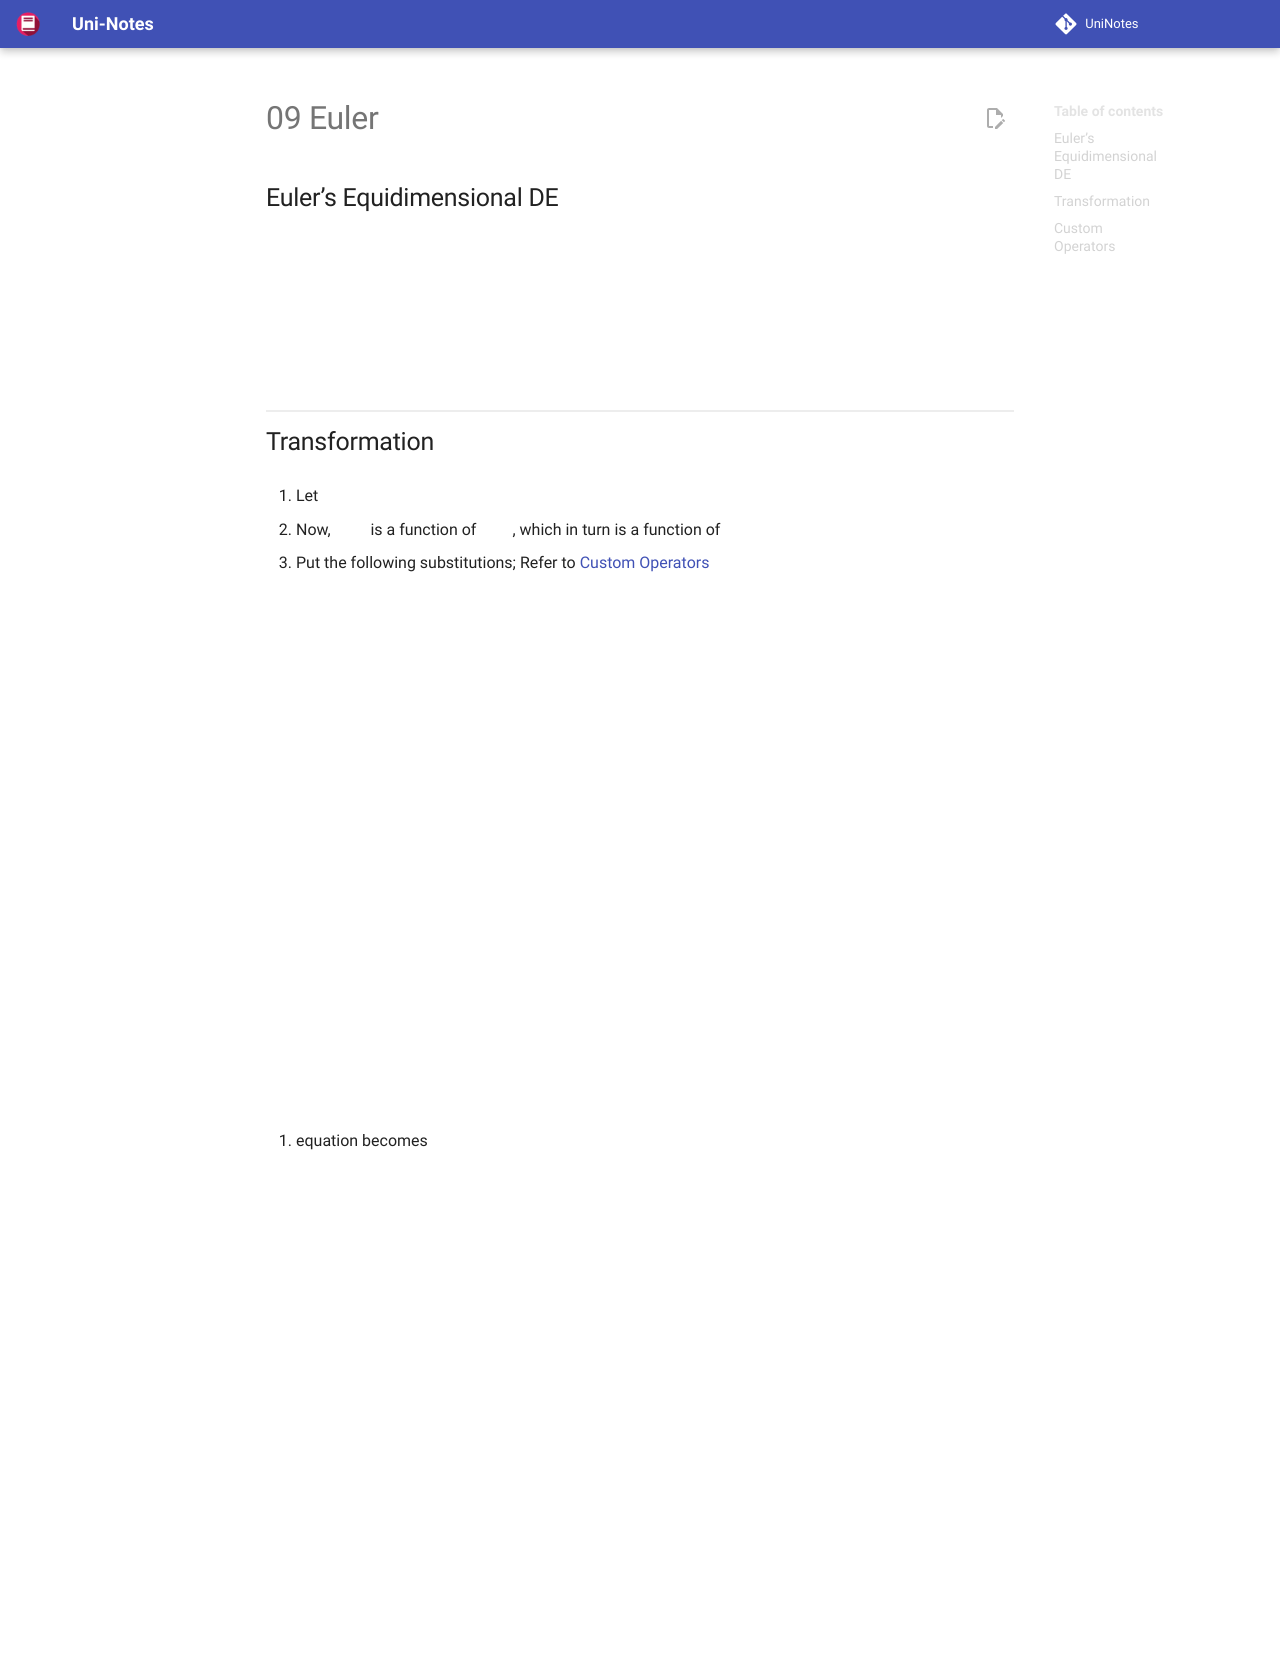

repository: uni-notes/uni-notes · page: 2_Core/Math_3/09_Euler/index.html · generator: mkdocs

## Euler’s Equidimensional DE

$$
x^2 y'' + px y' + qy = 0
$$

## Transformation

1. Let $x = e^z \quad (z = \log x)$

2. Now, $y$ is a function of $z$, which in turn is a function of $x$

3. Put the following substitutions; Refer to [Custom Operators](#Custom-Operators)
   
$$
\begin{aligned}
xD &= \theta \\
   x^2 D^2 &= \theta(\theta - 1)
\end{aligned}
$$
   
4. equation becomes

$$
\begin{aligned}
\Big( \theta(\theta - 1) + p \theta + q \Big)y &= 0 \\
   \theta(\theta - 1) + p \theta + q &= 0 & (y \ne 0)
\end{aligned}
$$
   
5. Put $\theta^2 \to m^2, \theta \to m$

6. Find gen solution in terms of $z : y(z)$, using [Constant Coefficient](08_Constant_Coefficient.md)

    - $y = c_1 e^{m_1 z} + c_2 e^{m_2 z}$
    - $y = e^{mz}(c_1 + c_2 z)$
    - $y = e^{az}(c_1 \cos bz+ c_2 \sin bz)$

7. Find gen solution in terms of $x$, by subbing $z = \log x$

## Custom Operators

$$
\begin{aligned}
D &= \frac{d}{dx}  &
D^2 &= \frac{d^2}{dx^2} \\
\theta &= \frac{d}{dz}  &
\theta^2 &= \frac{d^2}{dz^2}
\end{aligned}
$$

### Formula

$$
x Dy = \theta y \implies xD = \theta
$$
